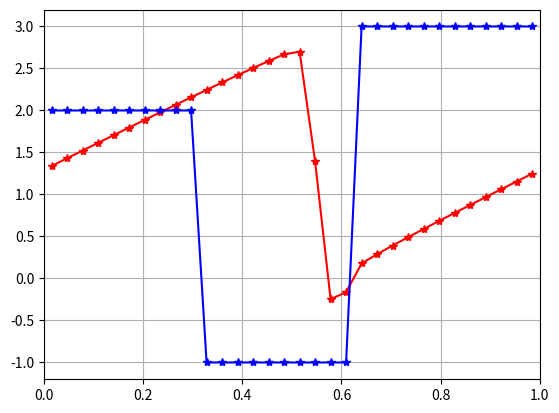

Write Python code to recreate this figure.
# [redacted]

import numpy as geek 
import math as math
import matplotlib.pyplot as plt

# grid resolution
N=32
dx = 1./N

xa=0
xb=1

# discrete domain
x = geek.linspace(xa+0.5*dx,xb-0.5*dx,N)

#IC
u = [0 for i in range(N+2)]
counter = xa


for i in range(1,N+1):
	if counter <= 0.3:
		u[i] = 2
	elif (counter > 0.3) & (counter <= 0.6):
		u[i] = -1
	elif (counter > 0.6) & (counter <=1) :
		u[i] = 3
	counter = counter + dx


'''
for i in range(1,N+1):
	u[i] = 0.5*math.sin(2*math.pi*x[i-1])+100000 

print u
'''

# periodic BC
#u[0]=u[N];
#u[N+1]=u[1];

#outflow BC
u[0] = u[1]
u[N+1] = u[N]

# constant advection velocitypy
c=1.

# non-constant advection velocity
Cc = 1.


# CFL
Ca = 0.8

sList = []
for i in range(0,N+1):
	sList.append(abs(0.5*(u[i+1]+u[i])))


dt=Ca*dx/max(sList)
t=0;


# Ncycle revolutions for tmax
Ncycle = 1;
tmax=0.3; #Ncycle*2.*pi/abs(c);

#hold on;
plt.plot(x,u[1:N+1],'r*-')
plt.xlim([0, 1])
plt.grid(color='grey', linestyle='-', linewidth=0.5)
#plt.show()

 
u0 = []
ul = []
ur = []
for i in range(0,N+2):
	u0.append(u[i])
	ul.append(u[i])
	ur.append(u[i])


   
uNew = [0 for i in range(N+2)]

while t < tmax:
	for i in range(1,N+1):
		'''
		if u[i] > 0:
			uNew[i] = u[i] - dt/dx*((u[i]*u[i])-(u[i-1]*u[i-1]))/2
		else:
			uNew[i] = u[i] - dt/dx*((u[i+1]*u[i+1])-(u[i]*u[i]))/2   
		
		#u = u0 + au
		#uNew[i] = u[i] - 0.5*c*dt/dx*(u[i+1]-u[i-1]) + 0.5* (c*dt/dx)*(c*dt/dx)*(u[i+1]-2*u[i]+u[i-1])
		#uNew[i] = u[i] - 0.5*c*dt/dx*(3*u[i]-4*u[i-1]+u[i-2]) + 0.5* (c*dt/dx)* (c*dt/dx)*(u[i]-2*u[i-1]+u[i-2])
		#uNew[i] = u[i] - c*dt/dx* (u[i]-u[i-1]) -0.25*c*dt/dx*(1-c*dt/dx)*(u[i+1]-u[i])+0.25*c*dt/dx*(1-c*dt/dx)*(u[i-1]-u[i-2])
      
		#uNew[i] =  u[i] - dt/dx*u[i]*(u[i] - u[i-1])
		#uNew[i] = u[i] - dt/dx*(0.5*u[i]*u[i] - 0.5*u[i-1]*u[i-1])
		'''
		
		sr = 0.5 * (u[i+1] + u[i])
		sl = 0.5 * (u[i] + u[i-1])
		if u[i]>=u[i+1]:	
			if sr>0:
				FR = 0.5*u[i]*u[i]
			else:
				FR = 0.5*u[i+1]*u[i+1]

			if sl>0:
				FL = 0.5*u[i-1]*u[i-1]
			else:
				FL = 0.5*u[i]*u[i]

		else:
			if u[i] >= 0:
				FR = 0.5 * u[i]*u[i]
			elif u[i]<0 & 0< u[i+1]:
				FR = 0
			elif u[i+1] <=0:
				FR = 0.5 * u[i+1]*u[i+1]

			if u[i-1] >= 0:
				FL = 0.5 * u[i-1]*u[i-1]
			elif u[i-1]<0 & 0< u[i]:
				FL = 0
			elif u[i] <=0:
				FL = 0.5 * u[i]*u[i]	
		
		uNew[i] = u[i] - dt/dx*(FR-FL)
		
		
		#Delta for the slop, now we are using centered slop
		delta = 0.5*(u[i+1] - u[i-1])/dx   #delta i
		delta1 = 0.5*(u[(i+2)%(N+2)] - u[i])/dx    #delta i+1
		delta01 = 0.5*(u[i] - u[i-2])/dx   #delta i-1

		#ul[i] = u[i] - dx/2 * delta * (1 + Ca)
		#ur[i] = u[i] + dx/2 * delta * (1 - Ca)

		#F PLM:
		F_PLM_L = 0  #F plm of i - 0.5
		F_PLM_R = 0	 #F plm of i + 0.5	
		#This is for F_PLM_R
		#flux for shock solution when u[i] > =u [i+1].  
		if u[i] >= u[i+1]:
			s_half = (u[i]+u[i+1])/2
			if s_half >= 0:
				F_PLM_R = 0.5 * (u[i] + 0.5*dx*delta*(1-Ca)) * (u[i] + 0.5*dx*delta*(1-Ca))
			elif s_half < 0:
				F_PLM_R = 0.5 * (u[i+1] - 0.5*dx * delta1*(1+Ca)) * (u[i+1] - 0.5*dx * delta1*(1+Ca))
		#flux for rarefaction solution when u[i] < u [i+1].  
		elif u[i] < u[i+1]:
			if u[i] >= 0:
				F_PLM_R = 0.5 * (u[i] + 0.5*dx*delta*(1-Ca)) * (u[i] + 0.5*dx*delta*(1-Ca))
			elif u[i] < 0 and u[i+1] >0:
				F_PLM_R = 0
			elif u[i+1] <= 0:
				F_PLM_R = 0.5 * (u[i+1] - 0.5*dx * delta1*(1+Ca)) * (u[i+1] - 0.5*dx * delta1*(1+Ca))
		

		#This is for F_PLM_L
		#flux for shock solution when u[i-1] > =u [i].  
		if u[i-1] >= u[i-1]:
			s_half = (u[i-1]+u[i])/2
			if s_half >= 0:
				F_PLM_L = 0.5 * (u[i-1] + 0.5*dx*delta01*(1-Ca)) * (u[i-1] + 0.5*dx*delta01*(1-Ca))
			elif s_half < 0:
				F_PLM_L = 0.5 * (u[i] - 0.5*dx*delta*(1+Ca)) * (u[i] - 0.5*dx*delta*(1+Ca))
		#flux for rarefaction solution when u[i-1] < u [i].  
		elif u[i-1] < u[i]:
			if u[i-1] >= 0:
				F_PLM_L = 0.5 * (u[i-1] + 0.5*dx*delta01*(1-Ca)) * (u[i-1] + 0.5*dx*delta01*(1-Ca))
			elif u[i-1] < 0 and u[i] >0:
				F_PLM_L = 0
			elif u[i] <= 0:
				F_PLM_L = 0.5 * (u[i] - 0.5*dx * delta*(1+Ca)) * (u[i] - 0.5*dx * delta*(1+Ca))
		


		#uNew[i] = u[i] - dt/dx * (F_PLM_R - F_PLM_L)

				


      
   #update t
	t = t+ dt
   
   
   #update BC
	uNew[0]=uNew[N]
	uNew[N+1]=uNew[1]
	#uNew[N+1] = uNew[N]

   #store updated solution
	u = []
	for i in range(0,N+2):
		u.append(uNew[i])

	sList = []
	for i in range(0,N+1):
		sList.append(abs(0.5*(u[i+1]+u[i])))

	dt=Ca*dx/abs(max(sList))

   #plot
	plt.clf()
	plt.plot(x,u[1:N+1],'r*-')
	plt.xlim([0, 1])
	plt.grid(True)
	plt.pause(0.1)


plt.plot(x,u0[1:N+1],'b*-')
plt.show()

   
   
   
   
#